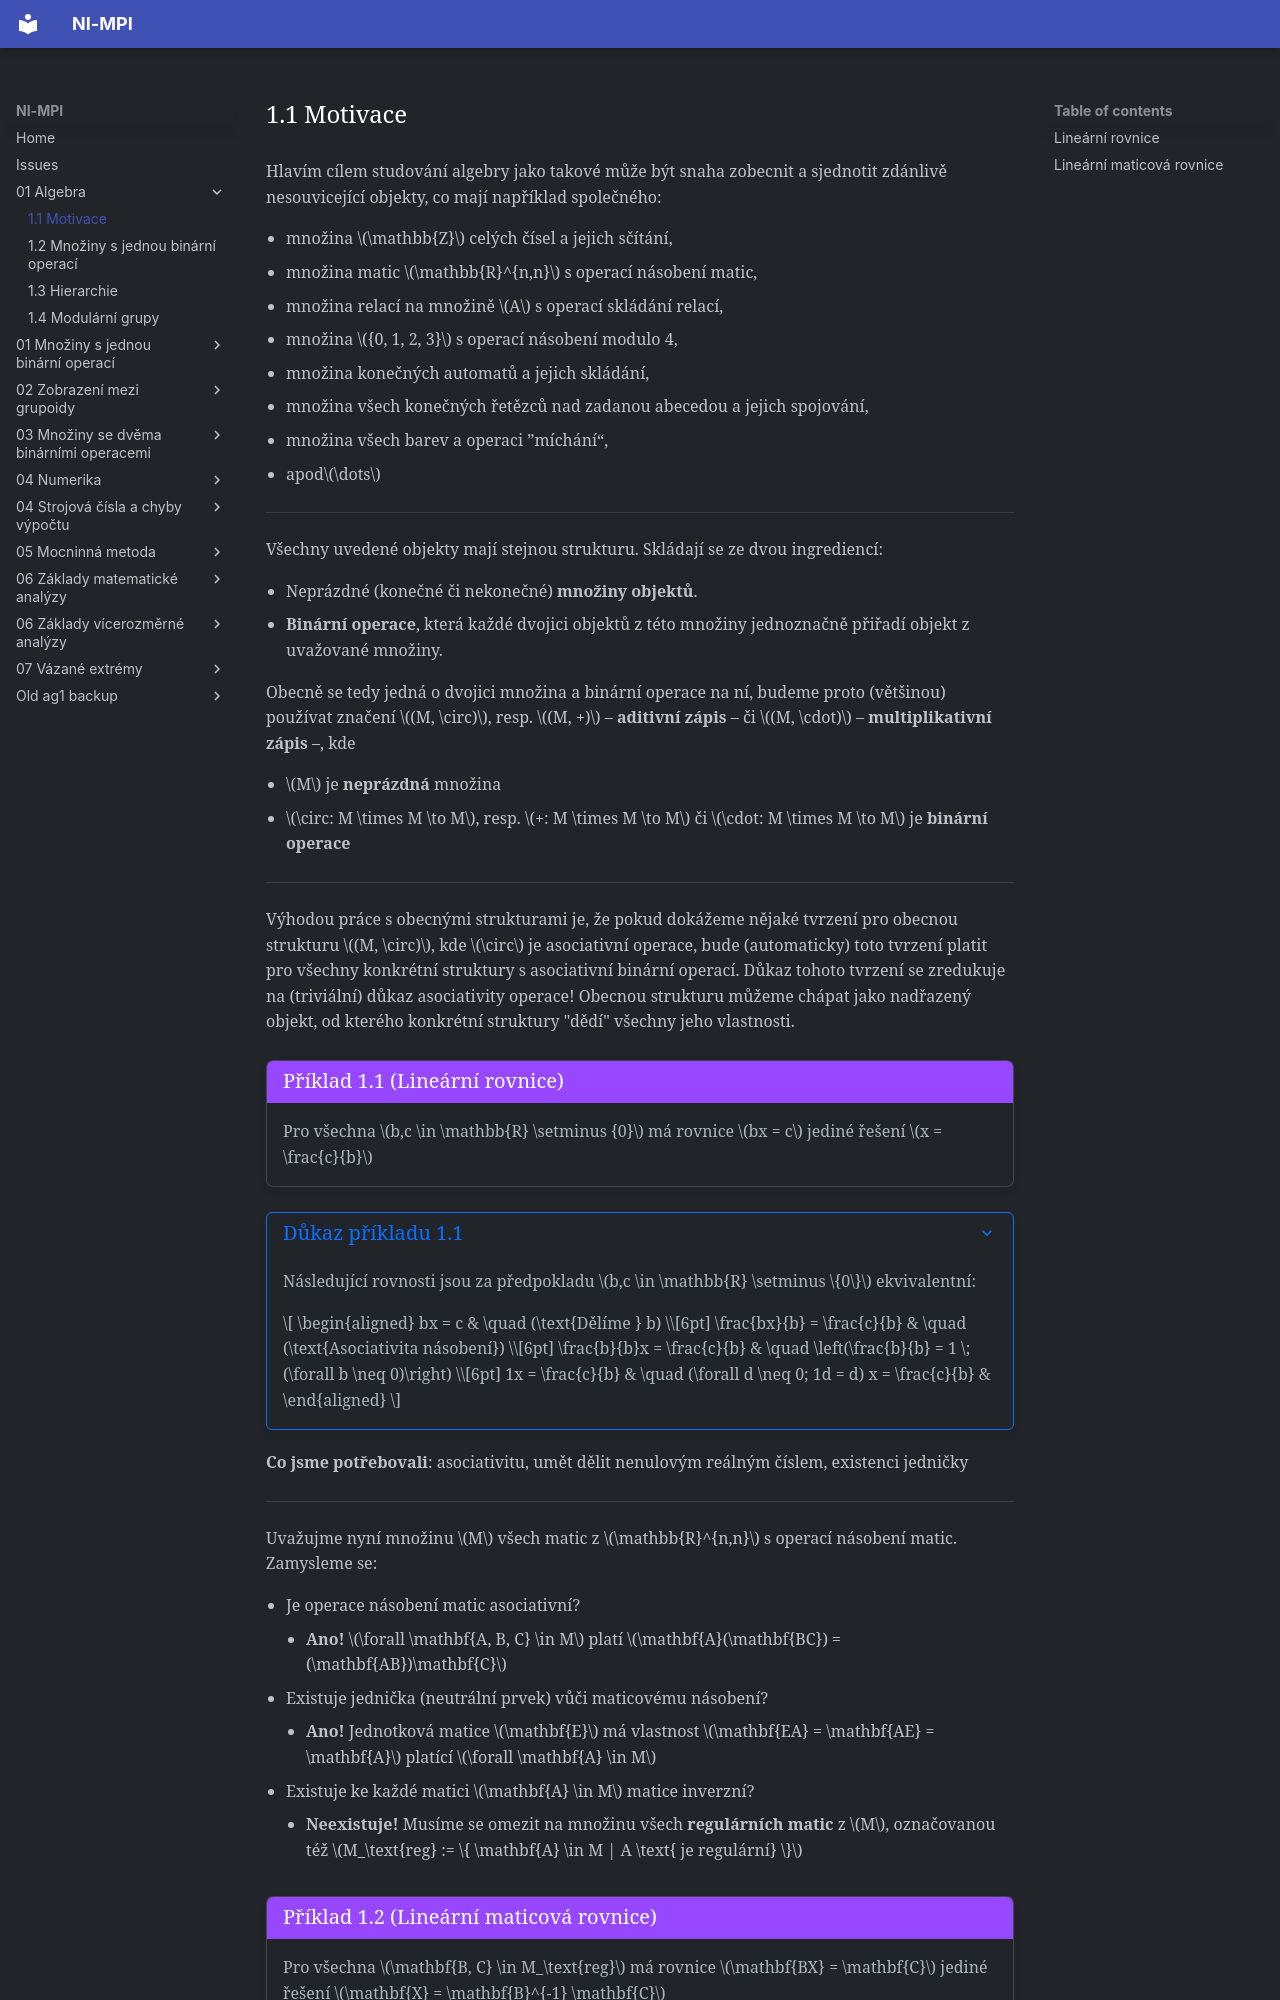

repository: Matyas2004/mpi · page: 01_Algebra/1.1_Motivace/index.html · generator: mkdocs

Hlavím cílem studování algebry jako takové může být snaha zobecnit a sjednotit zdánlivě nesouvicející objekty,
co mají například společného:

- množina $\mathbb{Z}$ celých čísel a jejich sčítání,
- množina matic $\mathbb{R}^{n,n}$ s operací násobení matic,
- množina relací na množině $A$ s operací skládání relací,
- množina ${0, 1, 2, 3}$ s operací násobení modulo 4,
- množina konečných automatů a jejich skládání,
- množina všech konečných řetězců nad zadanou abecedou a jejich spojování,
- množina všech barev a operaci ”míchání“,
- apod$\dots$

---
Všechny uvedené objekty mají stejnou strukturu. Skládají se ze dvou ingrediencí:

- Neprázdné (konečné či nekonečné) **množiny objektů**.
- **Binární operace**, která každé dvojici objektů z této množiny jednoznačně přiřadí objekt z
uvažované množiny.


Obecně se tedy jedná o dvojici množina a binární operace na ní, budeme proto (většinou) používat značení $(M, \circ)$,
resp. $(M, +)$ – **aditivní zápis** – či $(M, \cdot)$ – **multiplikativní zápis** –, kde

- $M$ je **neprázdná** množina
- $\circ: M \times M \to M$, resp. $+: M \times M \to M$ či  $\cdot: M \times M \to M$ je **binární operace**

---

Výhodou práce s obecnými strukturami je, že pokud dokážeme nějaké tvrzení pro obecnou strukturu 
$(M, \circ)$, kde $\circ$ je asociativní operace, bude
(automaticky) toto tvrzení platit pro všechny konkrétní struktury s asociativní binární operací.
Důkaz tohoto tvrzení se zredukuje na (triviální) důkaz asociativity operace!
Obecnou strukturu můžeme chápat jako nadřazený objekt, od kterého konkrétní struktury "dědí"
všechny jeho vlastnosti.

<a id="ex-1.1"></a>
!!! example "[Příklad 1.1 (Lineární rovnice)](#ex-1.1)"


    ### Lineární rovnice {#ex-1.1}

    Pro všechna $b,c \in \mathbb{R} \setminus {0}$ má rovnice $bx = c$ jediné řešení $x = \frac{c}{b}$

??? proof "Důkaz příkladu 1.1"

    Následující rovnosti jsou za předpokladu $b,c \in \mathbb{R} \setminus \{0\}$ ekvivalentní:

    $$
    \begin{aligned}
    bx = c & \quad (\text{Dělíme } b) \\[6pt]
    \frac{bx}{b} = \frac{c}{b} & \quad (\text{Asociativita násobení}) \\[6pt]
    \frac{b}{b}x = \frac{c}{b} & \quad \left(\frac{b}{b} = 1 \; (\forall b \neq 0)\right) \\[6pt]
    1x = \frac{c}{b} & \quad (\forall d \neq 0; 1d = d)
    x = \frac{c}{b} &
    \end{aligned}
    $$

**Co jsme potřebovali**: asociativitu, umět dělit nenulovým reálným číslem, existenci jedničky

---
Uvažujme nyní množinu $M$ všech matic z $\mathbb{R}^{n,n}$ s operací násobení matic. Zamysleme se:

- Je operace násobení matic asociativní?
    - **Ano!**  $\forall \mathbf{A, B, C} \in M$ platí $\mathbf{A}(\mathbf{BC}) = (\mathbf{AB})\mathbf{C}$
- Existuje jednička (neutrální prvek) vůči maticovému násobení?
    - **Ano!**  Jednotková matice $\mathbf{E}$ má vlastnost $\mathbf{EA} = \mathbf{AE} = \mathbf{A}$ platící $\forall \mathbf{A} \in M$
- Existuje ke každé matici $\mathbf{A} \in M$ matice inverzní?
    - **Neexistuje!** Musíme se omezit na množinu všech **regulárních matic** z $M$, označovanou též $M_\text{reg} := \{ \mathbf{A} \in M | A \text{ je regulární} \}$

<a id="ex-1.2"></a>
!!! example "[Příklad 1.2 (Lineární maticová rovnice)](#ex-1.2)"
